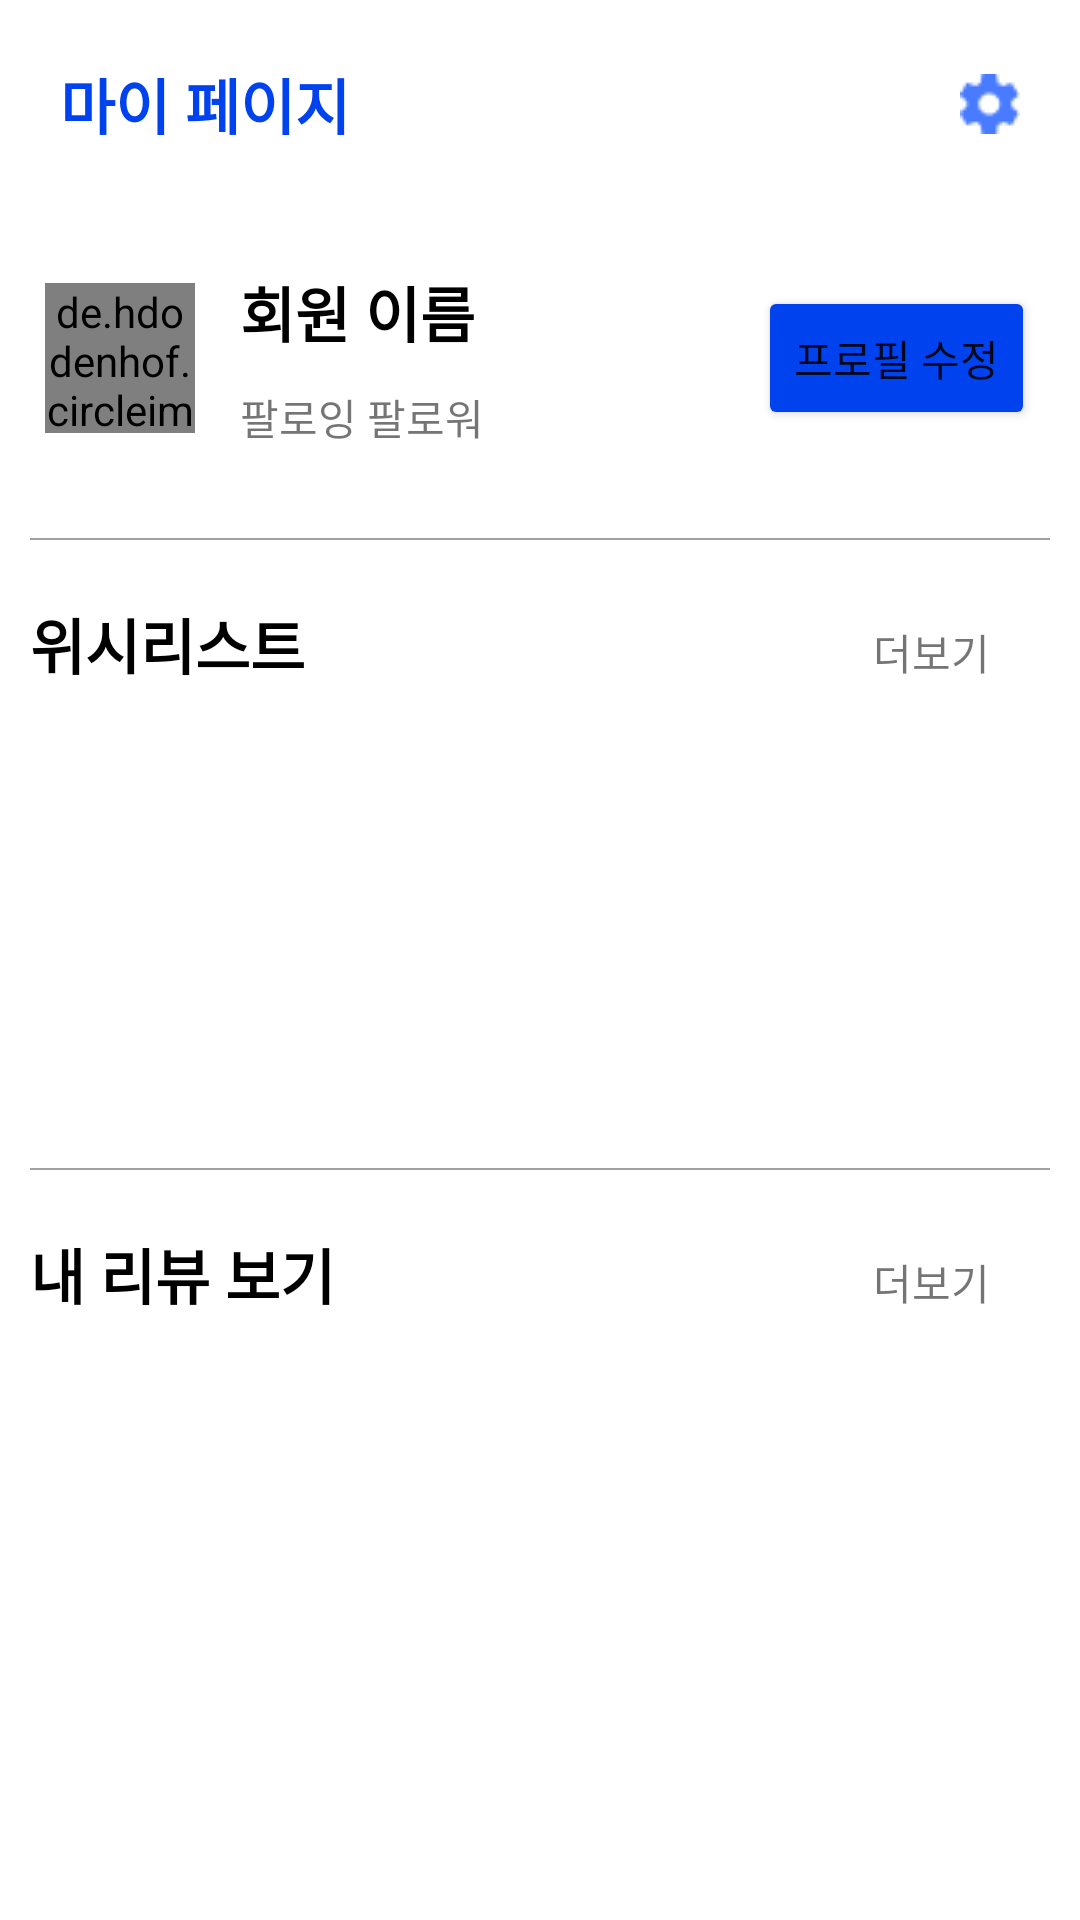

This screen was rendered from an Android layout file. Write that file and the resources it references.
<!-- AndroidManifest.xml: application theme Theme.Booklooth -->
<!-- res/layout/fragment_main_menu_mypage.xml -->
<?xml version="1.0" encoding="utf-8"?>
<FrameLayout xmlns:android="http://schemas.android.com/apk/res/android"
    xmlns:tools="http://schemas.android.com/tools"
    android:layout_width="match_parent"
    android:layout_height="match_parent"
    tools:context=".fragment.MainMenuMypageFragment">

    <ScrollView
        android:layout_width="match_parent"
        android:layout_height="match_parent" >

    <LinearLayout
        android:layout_width="match_parent"
        android:layout_height="match_parent"
        android:orientation="vertical" >

        <LinearLayout
            android:layout_width="match_parent"
            android:layout_height="wrap_content"
            android:orientation="horizontal">

            <TextView
                android:layout_width="wrap_content"
                android:layout_height="wrap_content"
                android:layout_weight="1"
                android:padding="20dp"
                android:text="마이 페이지"
                android:textSize="20dp"
                android:textStyle="bold"
                android:textColor="@color/main_color"/>

            <ImageButton
                android:id="@+id/settingBtn"
                android:layout_width="20dp"
                android:layout_height="20dp"
                android:layout_gravity="center"
                android:layout_margin="20dp"
                android:background="#00ff0000"
                android:src="@drawable/setting" />

        </LinearLayout>

        <LinearLayout
            android:layout_width="match_parent"
            android:layout_height="100dp"
            android:padding="5dp"
            android:orientation="horizontal"
            android:gravity="center">

            <de.hdodenhof.circleimageview.CircleImageView
                android:id="@+id/memberImage"
                android:layout_width="50dp"
                android:layout_height="50dp"
                android:layout_margin="10dp" />

            <LinearLayout
                android:layout_width="wrap_content"
                android:layout_height="wrap_content"
                android:layout_weight="1"
                android:orientation="vertical">

                <TextView
                    android:id="@+id/memberName"
                    android:layout_width="wrap_content"
                    android:layout_height="wrap_content"
                    android:layout_margin="5dp"
                    android:text="회원 이름"
                    android:textSize="20dp"
                    android:textStyle="bold"
                    android:textColor="@color/black"/>

                <TextView
                    android:id="@+id/followerNum"
                    android:layout_width="wrap_content"
                    android:layout_height="wrap_content"
                    android:layout_margin="5dp"
                    android:text="팔로잉 팔로워" />

            </LinearLayout>

            <Button
                android:id="@+id/profileEdit"
                android:layout_width="wrap_content"
                android:layout_height="wrap_content"
                android:layout_margin="10dp"
                android:backgroundTint="@color/main_color"
                android:text="프로필 수정" />

        </LinearLayout>

        <View
            android:layout_width="match_parent"
            android:layout_height="0.5dp"
            android:layout_margin="10dp"
            android:background="@color/gray" />

        <LinearLayout
            android:layout_width="match_parent"
            android:layout_height="wrap_content" >

            <TextView
                android:layout_width="wrap_content"
                android:layout_height="wrap_content"
                android:layout_weight="1"
                android:padding="10dp"
                android:text="위시리스트"
                android:textColor="@color/black"
                android:textSize="20dp"
                android:textStyle="bold" />

            <TextView
                android:id="@+id/wishlistmoreText"
                android:layout_width="wrap_content"
                android:layout_height="wrap_content"
                android:layout_marginRight="30dp"
                android:text="더보기" />

        </LinearLayout>
        
        <LinearLayout
            android:layout_width="wrap_content"
            android:layout_height="wrap_content"
            android:padding="10dp"
            android:orientation="horizontal" >

            <ImageView
                android:layout_width="84dp"
                android:layout_height="120dp"
                android:layout_marginLeft="40dp"/>'

            <ImageView
                android:layout_width="84dp"
                android:layout_height="120dp"
                android:layout_marginLeft="40dp"
                android:layout_marginRight="40dp"/>

            <ImageView
                android:layout_width="84dp"
                android:layout_height="120dp"
                android:layout_marginRight="40dp"/>

        </LinearLayout>

        <View
            android:layout_width="match_parent"
            android:layout_height="0.5dp"
            android:layout_margin="10dp"
            android:background="@color/gray" />

        <LinearLayout
            android:layout_width="match_parent"
            android:layout_height="wrap_content" >

            <TextView
                android:layout_width="wrap_content"
                android:layout_height="wrap_content"
                android:layout_weight="1"
                android:padding="10dp"
                android:text="내 리뷰 보기"
                android:textColor="@color/black"
                android:textSize="20dp"
                android:textStyle="bold" />

            <TextView
                android:id="@+id/reviewmoreText"
                android:layout_width="wrap_content"
                android:layout_height="wrap_content"
                android:layout_marginRight="30dp"
                android:text="더보기" />

        </LinearLayout>

        <GridView
            android:id="@+id/mypageReviewGrid"
            android:layout_width="match_parent"
            android:layout_height="wrap_content"
            android:padding="10dp"
            android:numColumns="3"/>

    </LinearLayout>

    </ScrollView>

</FrameLayout>
<!-- resources referenced by this layout -->
<resources>
  <color name="black">#FF000000</color>
  <color name="gray">#A1A1A1</color>
  <color name="main_color">#0043EE</color>
  <!-- drawable setting: png bitmap (drawable, 551 bytes) -->
  <style name="Theme.Booklooth" parent="Theme.MaterialComponents.DayNight.NoActionBar">
          
          <item name="colorPrimary">@color/purple_500</item>
          <item name="colorPrimaryVariant">@color/purple_700</item>
          <item name="colorOnPrimary">@color/white</item>
          
          <item name="colorSecondary">@color/teal_200</item>
          <item name="colorSecondaryVariant">@color/teal_700</item>
          <item name="colorOnSecondary">@color/black</item>
          
          <item name="android:statusBarColor" tools:targetApi="l">?attr/colorPrimaryVariant</item>
          
      </style>
  <color name="purple_500">#FF6200EE</color>
  <color name="purple_700">#FF3700B3</color>
  <color name="white">#FFFFFFFF</color>
  <color name="teal_200">#FF03DAC5</color>
  <color name="teal_700">#FF018786</color>
</resources>
